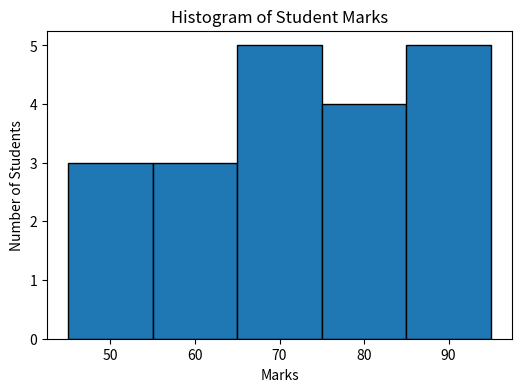

Write the Python code that produced this figure.
import matplotlib.pyplot as plt

# Marks of students
marks = [45, 50, 55, 60, 65, 70, 72, 75, 80, 82,
         85, 88, 90, 92, 95, 78, 68, 58, 48, 73]

plt.figure(figsize=(6,4))

plt.hist(marks, bins=5, edgecolor='black')

plt.title("Histogram of Student Marks")
plt.xlabel("Marks")
plt.ylabel("Number of Students")

plt.show()
